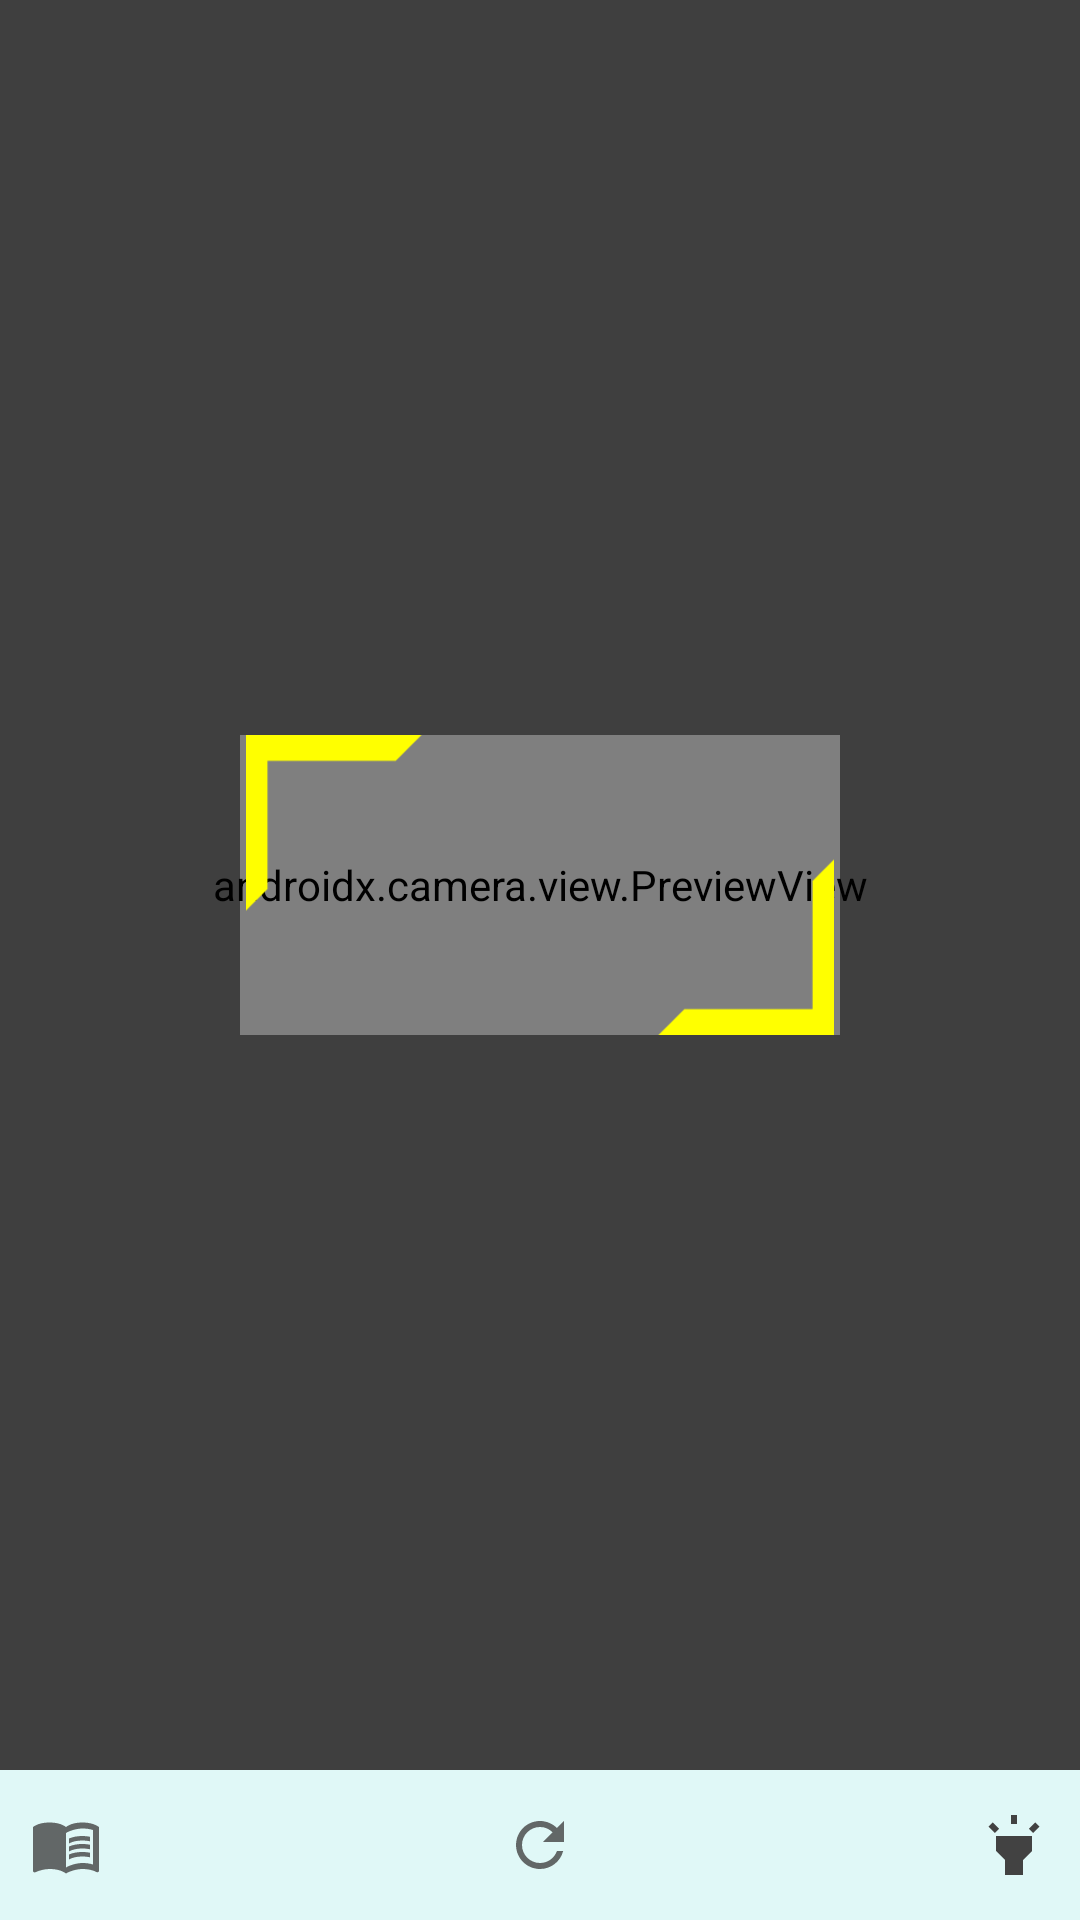

Layout XML and referenced resources for this Android screen:
<!-- AndroidManifest.xml: application theme Theme.AppCompat.Light.NoActionBar -->
<!-- res/layout/fragment_main.xml -->
<?xml version="1.0" encoding="utf-8"?>
<layout
    xmlns:android="http://schemas.android.com/apk/res/android"
    xmlns:app="http://schemas.android.com/apk/res-auto"
    xmlns:tools="http://schemas.android.com/tools">
<data>
    <variable
        name="viewmodel"
        type="com.kt.recycleapp.kotlin.main.CameraViewModel" />
</data>
    <androidx.constraintlayout.widget.ConstraintLayout

        android:id="@+id/small_layout1"
        android:layout_width="match_parent"
        android:layout_height="match_parent">

        <FrameLayout
            android:id="@+id/l2"
            android:layout_width="match_parent"
            android:layout_height="match_parent"
            android:layout_marginBottom="50dp"
            app:layout_constraintBottom_toBottomOf="parent"
            app:layout_constraintEnd_toEndOf="parent"
            app:layout_constraintStart_toStartOf="parent"
            app:layout_constraintTop_toTopOf="parent">

            <androidx.camera.view.PreviewView
                android:id="@+id/previewView"
                android:layout_width="match_parent"
                android:layout_height="match_parent"
                android:clickable="true"
                app:layout_constraintBottom_toBottomOf="parent"
                app:layout_constraintEnd_toEndOf="parent"
                app:layout_constraintStart_toStartOf="parent"
                app:layout_constraintTop_toTopOf="parent">

            </androidx.camera.view.PreviewView>

            <androidx.constraintlayout.widget.ConstraintLayout
                android:id="@+id/focus_layout"
                android:layout_width="match_parent"
                android:layout_height="match_parent">

                <androidx.constraintlayout.widget.ConstraintLayout
                    android:id="@+id/overlay_layout3"
                    android:layout_width="0dp"
                    android:layout_height="0dp"
                    android:background="@color/black_80"
                    app:layout_constraintBottom_toTopOf="@+id/overlay_layout2"
                    app:layout_constraintEnd_toStartOf="@id/focus_iv"
                    app:layout_constraintStart_toStartOf="parent"
                    app:layout_constraintTop_toBottomOf="@+id/overlay_layout1">

                </androidx.constraintlayout.widget.ConstraintLayout>

                <androidx.constraintlayout.widget.ConstraintLayout
                    android:id="@+id/overlay_layout4"
                    android:layout_width="0dp"
                    android:layout_height="0dp"
                    android:background="@color/black_80"
                    app:layout_constraintBottom_toTopOf="@+id/overlay_layout2"
                    app:layout_constraintEnd_toEndOf="parent"
                    app:layout_constraintStart_toEndOf="@id/focus_iv"
                    app:layout_constraintTop_toBottomOf="@+id/overlay_layout1">

                </androidx.constraintlayout.widget.ConstraintLayout>

                <androidx.constraintlayout.widget.ConstraintLayout
                    android:id="@+id/overlay_layout2"
                    android:layout_width="match_parent"
                    android:layout_height="0dp"
                    android:background="@color/black_80"
                    app:layout_constraintBottom_toBottomOf="parent"
                    app:layout_constraintEnd_toEndOf="parent"
                    app:layout_constraintStart_toStartOf="parent"
                    app:layout_constraintTop_toBottomOf="@+id/focus_iv">

                </androidx.constraintlayout.widget.ConstraintLayout>

                <androidx.constraintlayout.widget.ConstraintLayout
                    android:id="@+id/overlay_layout1"
                    android:layout_width="0dp"
                    android:layout_height="0dp"
                    android:background="@color/black_80"
                    app:layout_constraintBottom_toTopOf="@+id/focus_iv"
                    app:layout_constraintEnd_toEndOf="parent"
                    app:layout_constraintStart_toStartOf="parent"
                    app:layout_constraintTop_toTopOf="parent">

                </androidx.constraintlayout.widget.ConstraintLayout>

                <ImageView
                    android:id="@+id/focustab_iv"
                    android:layout_width="wrap_content"
                    android:layout_height="wrap_content"
                    android:visibility="invisible"
                    app:layout_constraintBottom_toBottomOf="parent"
                    app:layout_constraintEnd_toEndOf="parent"
                    app:layout_constraintStart_toStartOf="parent"
                    app:layout_constraintTop_toTopOf="parent"
                    app:srcCompat="@drawable/focustab" />

                <TextView
                    android:id="@+id/zoonShow_tv"
                    android:layout_width="wrap_content"
                    android:layout_height="wrap_content"
                    android:text="@{viewmodel.zoomCnt}"
                    android:textColor="@color/white"
                    android:textSize="24sp"
                    android:visibility="invisible"
                    app:layout_constraintBottom_toTopOf="@id/focus_iv"
                    app:layout_constraintEnd_toEndOf="parent"
                    app:layout_constraintStart_toStartOf="parent"
                    app:layout_constraintTop_toTopOf="parent" />

                <ImageView
                    android:id="@+id/focus_iv"
                    android:layout_width="200dp"
                    android:layout_height="100dp"
                    app:layout_constraintBottom_toBottomOf="parent"
                    app:layout_constraintEnd_toEndOf="parent"
                    app:layout_constraintStart_toStartOf="parent"
                    app:layout_constraintTop_toTopOf="parent"
                    app:srcCompat="@drawable/focus" />
            </androidx.constraintlayout.widget.ConstraintLayout>

        </FrameLayout>

        <androidx.constraintlayout.widget.ConstraintLayout
            android:id="@+id/cameraBottom_layout"
            android:layout_width="0dp"
            android:layout_height="0dp"
            android:background="@color/main_backg_color"
            app:layout_constraintBottom_toBottomOf="parent"
            app:layout_constraintEnd_toEndOf="parent"
            app:layout_constraintStart_toStartOf="parent"
            app:layout_constraintTop_toBottomOf="@+id/l2">

            <ImageButton
                android:id="@+id/History_btn"
                android:layout_width="wrap_content"
                android:layout_height="wrap_content"
                android:layout_marginStart="10dp"
                android:background="@color/main_backg_color"
                android:src="@drawable/ic_history"
                app:layout_constraintBottom_toBottomOf="parent"
                app:layout_constraintStart_toStartOf="parent"
                app:layout_constraintTop_toTopOf="parent" />

            <ImageView
                android:id="@+id/flash_btn"
                android:layout_width="wrap_content"
                android:layout_height="wrap_content"
                android:layout_marginEnd="10dp"
                android:background="@color/main_backg_color"
                app:layout_constraintBottom_toBottomOf="parent"
                app:layout_constraintEnd_toEndOf="parent"
                app:layout_constraintTop_toTopOf="parent"
                app:srcCompat="@drawable/ic_flashlight" />

            <ImageView
                android:id="@+id/zoomRefresh_iv"
                android:layout_width="wrap_content"
                android:layout_height="wrap_content"
                app:layout_constraintBottom_toBottomOf="parent"
                app:layout_constraintEnd_toEndOf="parent"
                app:layout_constraintStart_toStartOf="parent"
                app:layout_constraintTop_toTopOf="parent"
                app:srcCompat="@drawable/ic_refresh" />

        </androidx.constraintlayout.widget.ConstraintLayout>

    </androidx.constraintlayout.widget.ConstraintLayout>


</layout>
<!-- resources referenced by this layout -->
<resources>
  <color name="black_80">#80000000</color>
  <color name="main_backg_color">#E0F8F7</color>
  <color name="white">#FFFFFFFF</color>
  <!-- drawable focus: png bitmap (drawable, 1905 bytes) -->
  <!-- drawable focustab: png bitmap (drawable, 1003 bytes) -->
  <!-- drawable ic_flashlight (drawable) -->
  <vector xmlns:android="http://schemas.android.com/apk/res/android"
      android:width="24dp"
      android:height="24dp"
      android:viewportWidth="24"
      android:viewportHeight="24"
      android:tint="@color/main_text_color">
    <path
        android:fillColor="@color/main_text_color"
        android:pathData="M6,14l3,3v5h6v-5l3,-3V9H6V14zM11,2h2v3h-2V2zM3.5,5.88l1.41,-1.41l2.12,2.12L5.62,8L3.5,5.88zM16.96,6.59l2.12,-2.12l1.41,1.41L18.38,8L16.96,6.59z"/>
  </vector>
  <!-- drawable ic_history (drawable-anydpi) -->
  <vector xmlns:android="http://schemas.android.com/apk/res/android"
      android:width="24dp"
      android:height="24dp"
      android:viewportWidth="24"
      android:viewportHeight="24"
      android:tint="@color/main_text_color"
      android:alpha="0.8">
    <path
        android:fillColor="@color/main_text_color"
        android:pathData="M21,5c-1.11,-0.35 -2.33,-0.5 -3.5,-0.5c-1.95,0 -4.05,0.4 -5.5,1.5c-1.45,-1.1 -3.55,-1.5 -5.5,-1.5S2.45,4.9 1,6v14.65c0,0.25 0.25,0.5 0.5,0.5c0.1,0 0.15,-0.05 0.25,-0.05C3.1,20.45 5.05,20 6.5,20c1.95,0 4.05,0.4 5.5,1.5c1.35,-0.85 3.8,-1.5 5.5,-1.5c1.65,0 3.35,0.3 4.75,1.05c0.1,0.05 0.15,0.05 0.25,0.05c0.25,0 0.5,-0.25 0.5,-0.5V6C22.4,5.55 21.75,5.25 21,5zM21,18.5c-1.1,-0.35 -2.3,-0.5 -3.5,-0.5c-1.7,0 -4.15,0.65 -5.5,1.5V8c1.35,-0.85 3.8,-1.5 5.5,-1.5c1.2,0 2.4,0.15 3.5,0.5V18.5z"/>
    <path
        android:fillColor="@color/main_text_color"
        android:pathData="M17.5,10.5c0.88,0 1.73,0.09 2.5,0.26V9.24C19.21,9.09 18.36,9 17.5,9c-1.7,0 -3.24,0.29 -4.5,0.83v1.66C14.13,10.85 15.7,10.5 17.5,10.5z"/>
    <path
        android:fillColor="@color/main_text_color"
        android:pathData="M13,12.49v1.66c1.13,-0.64 2.7,-0.99 4.5,-0.99c0.88,0 1.73,0.09 2.5,0.26V11.9c-0.79,-0.15 -1.64,-0.24 -2.5,-0.24C15.8,11.66 14.26,11.96 13,12.49z"/>
    <path
        android:fillColor="@color/main_text_color"
        android:pathData="M17.5,14.33c-1.7,0 -3.24,0.29 -4.5,0.83v1.66c1.13,-0.64 2.7,-0.99 4.5,-0.99c0.88,0 1.73,0.09 2.5,0.26v-1.52C19.21,14.41 18.36,14.33 17.5,14.33z"/>
  </vector>
  <!-- drawable ic_refresh (drawable-anydpi) -->
  <vector xmlns:android="http://schemas.android.com/apk/res/android"
      android:width="24dp"
      android:height="24dp"
      android:viewportWidth="24"
      android:viewportHeight="24"
      android:tint="@color/main_text_color"
      android:alpha="0.8">
    <path
        android:fillColor="@color/main_text_color"
        android:pathData="M17.65,6.35C16.2,4.9 14.21,4 12,4c-4.42,0 -7.99,3.58 -7.99,8s3.57,8 7.99,8c3.73,0 6.84,-2.55 7.73,-6h-2.08c-0.82,2.33 -3.04,4 -5.65,4 -3.31,0 -6,-2.69 -6,-6s2.69,-6 6,-6c1.66,0 3.14,0.69 4.22,1.78L13,11h7V4l-2.35,2.35z"/>
  </vector>
  <color name="main_text_color">#424242</color>
</resources>
